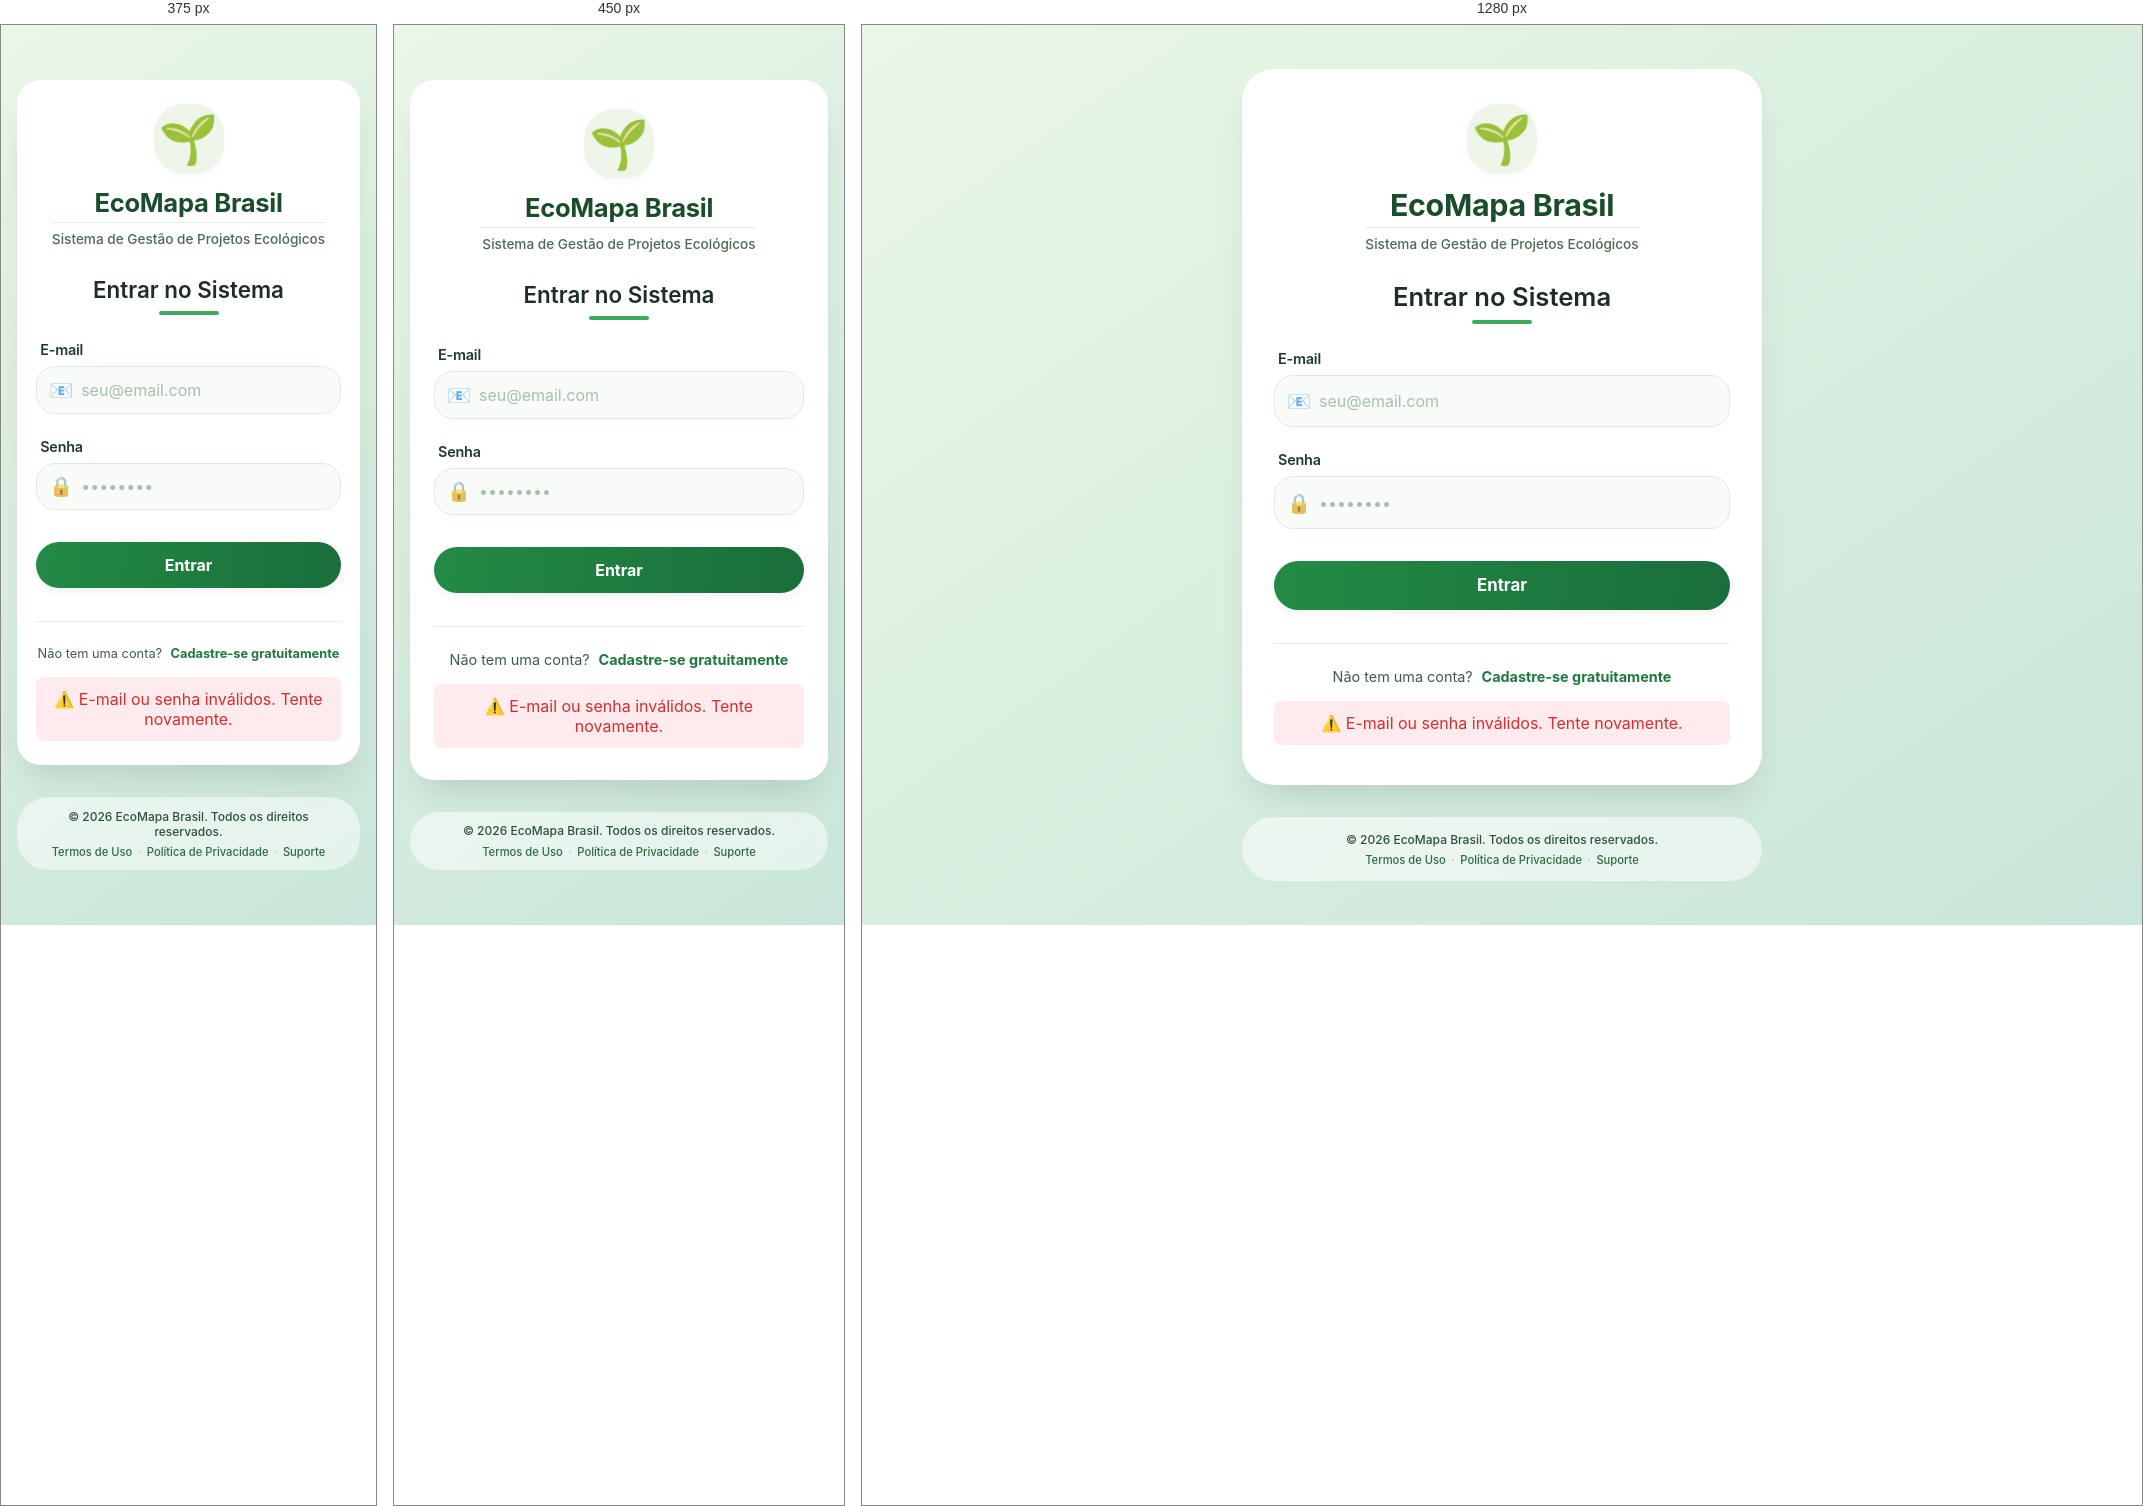
Rendered at 375 px, 450 px and 1280 px, left to right.

<!-- file: login.html -->
<!DOCTYPE html>
<html lang="pt-BR">
<head>
  <meta charset="UTF-8">
  <meta name="viewport" content="width=device-width, initial-scale=1.0, viewport-fit=cover">
  <title>EcoMapa Brasil · Acesso ao Sistema</title>
  <meta name="description" content="Plataforma de gestão de projetos ecológicos — EcoMapa Brasil">
  <link rel="stylesheet" href="/assets/css/style.css">
  <link href="https://fonts.googleapis.com/css2?family=Inter:opsz,wght@14..32,300;14..32,400;14..32,500;14..32,600;14..32,700&display=swap" rel="stylesheet">
</head>
<body>

<div class="login-container">
  <div class="login-card">
    <div class="brand">
      <div class="logo-icon" aria-hidden="true">🌱</div>
      <h1>EcoMapa Brasil</h1>
      <p class="tagline">Sistema de Gestão de Projetos Ecológicos</p>
    </div>

    <div class="form-header">
      <h2>Entrar no Sistema</h2>
      <div class="accent-line"></div>
    </div>

    <!-- ALTERAÇÕES AQUI: action aponta para login.php, method POST, removido onsubmit -->
    <form class="login-form" action="/controllers/login.php" method="post">
      <div class="input-group">
        <label for="email">E-mail</label>
        <div class="input-icon-field">
          <span class="field-icon">📧</span>
          <input type="email" id="email" name="email" placeholder="seu@email.com" autocomplete="email" required>
        </div>
      </div>

      <div class="input-group">
        <label for="password">Senha</label>
        <div class="input-icon-field">
          <span class="field-icon">🔒</span>
          <input type="password" id="password" name="password" placeholder="••••••••" autocomplete="current-password" required>
        </div>
      </div>

      <button type="submit" class="btn-entrar">Entrar</button>

      <div class="signup-prompt">
        <span>Não tem uma conta?</span>
        <a href="/models/cad_usuarios.html" class="signup-link">Cadastre-se gratuitamente</a>
      </div>
    </form>

    <!-- Área para exibir mensagens de erro (opcional: pode ser mostrada via PHP na mesma página) -->
    <?php if (isset($_GET['erro'])): ?>
      <div class="error-message" style="color:#d32f2f; background:#ffebee; padding:0.75rem; border-radius:8px; margin-top:1rem; text-align:center;">
        ⚠️ E-mail ou senha inválidos. Tente novamente.
      </div>
    <?php endif; ?>
  </div>

  <footer class="footer">
    <div class="footer-content">
      <p class="copyright">© 2026 EcoMapa Brasil. Todos os direitos reservados.</p>
      <div class="footer-links">
        <a href="#">Termos de Uso</a>
        <span class="separator">·</span>
        <a href="#">Política de Privacidade</a>
        <span class="separator">·</span>
        <a href="#">Suporte</a>
      </div>
    </div>
  </footer>
</div>

</body>
</html>

/* @media block from style.css */
@media (max-width: 520px) {
  body {
    padding: 1rem;
  }
  
  .login-card {
    padding: 1.8rem 1.5rem 2rem;
    border-radius: 1.5rem;
  }
  
  .brand h1 {
    font-size: 1.6rem;
  }
  
  .form-header h2 {
    font-size: 1.4rem;
  }
  
  .btn-entrar {
    padding: 0.8rem;
    font-size: 1rem;
  }
  
  .input-icon-field input {
    padding: 0.7rem 0.7rem 0.7rem 0;
  }
  
  .footer-content {
    padding: 0.7rem 1rem;
  }
  
  .footer-links {
    flex-wrap: wrap;
    row-gap: 0.25rem;
  }
}

/* @media block from style.css */
@media (max-width: 380px) {
  .login-card {
    padding: 1.5rem 1.2rem;
  }
  
  .checkbox-label {
    gap: 0.45rem;
  }
  
  .signup-prompt {
    font-size: 0.8rem;
  }
}